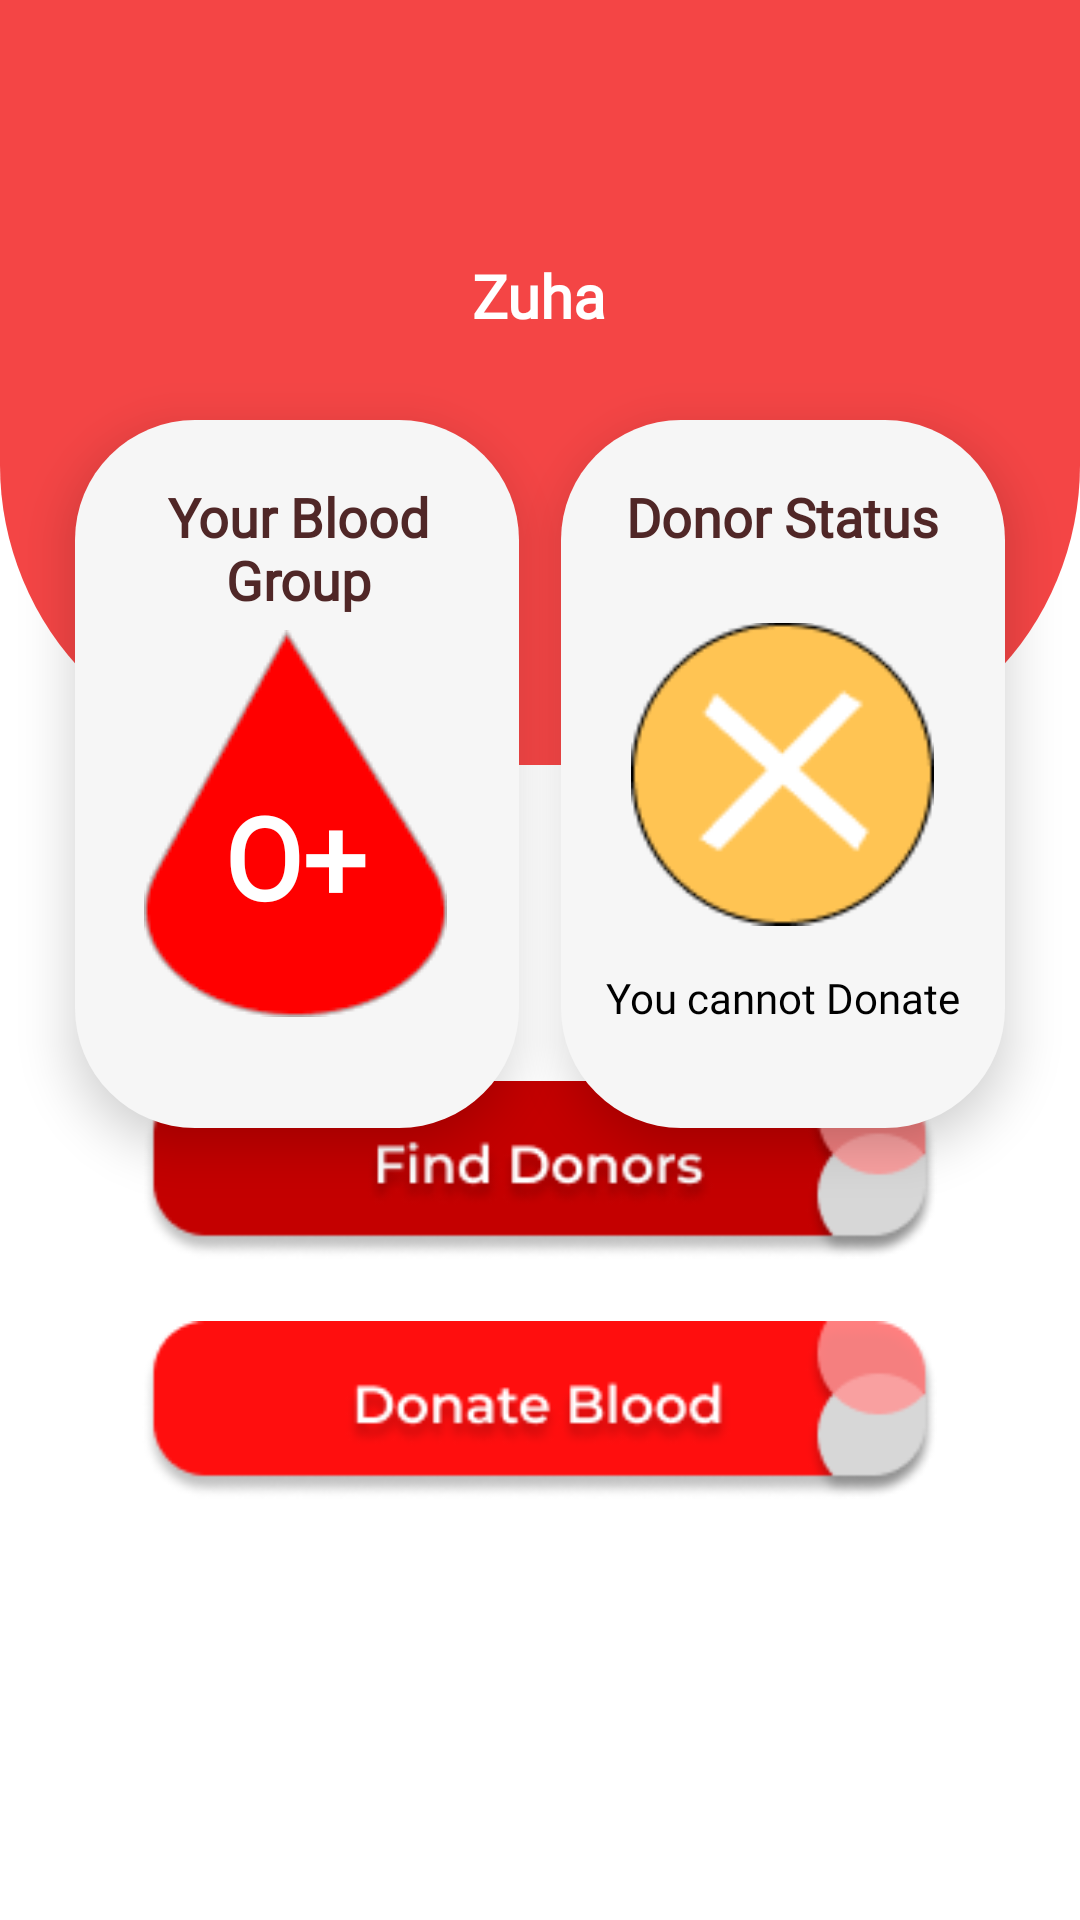

Write the Android layout XML for this screen, with the resource values it uses.
<!-- AndroidManifest.xml: application theme AppTheme -->
<!-- res/layout/activity_home.xml -->
<?xml version="1.0" encoding="utf-8"?>
<RelativeLayout xmlns:android="http://schemas.android.com/apk/res/android"
    xmlns:app="http://schemas.android.com/apk/res-auto"
    xmlns:tools="http://schemas.android.com/tools"
    android:layout_width="match_parent"
    android:layout_height="match_parent"
    android:background="#ffffff"
    tools:context=".Home.HomeActivity">

    <ImageView
        android:id="@+id/nav_menu"
        android:layout_width="40dp"
        android:layout_height="40dp"
        android:layout_alignParentTop="true"
        android:layout_marginLeft="20dp"
        android:layout_marginTop="36dp"
        android:src="@drawable/ic_baseline_dehaze_24"
        android:translationZ="90dp" />

    <View
        android:id="@+id/homeScreenPanel"
        android:layout_width="match_parent"
        android:layout_height="255dp"
        android:background="@drawable/ic_homescreenpanel" />

    
    <TextView
        android:id="@+id/helloTextName"
        android:layout_width="wrap_content"
        android:layout_height="40dp"
        android:layout_centerHorizontal="true"
        android:layout_marginLeft="7dp"
        android:layout_marginTop="85dp"
        android:fontFamily="@font/montserrat"
        android:maxLength="15"
        android:text="Zuha"
        android:textColor="#ffffff"
        android:textSize="20sp"
        android:textStyle="bold" />

    <RelativeLayout
        android:layout_width="148dp"
        android:layout_height="236dp"
        android:layout_alignParentRight="true"
        android:layout_marginTop="140dp"
        android:layout_marginRight="25dp"
        android:background="@drawable/ic_card"
        android:elevation="10dp"

        >

        <TextView
            android:id="@+id/donor_status"
            android:layout_width="135dp"
            android:layout_height="50dp"
            android:layout_centerHorizontal="true"
            android:layout_marginTop="20dp"
            android:fontFamily="@font/montserrat"
            android:gravity="center_horizontal"
            android:text="Donor Status"
            android:textAppearance="@style/your_blood_"
            android:textStyle="bold"
            android:translationZ="90dp" />

        <ImageView
            android:id="@+id/donor_status_icon_approved"
            android:layout_width="101dp"
            android:layout_height="130dp"

            android:layout_centerInParent="true"
            android:src="@drawable/waiting"
            android:translationZ="90dp" />

        <TextView
            android:id="@+id/donation_Line"
            android:layout_width="wrap_content"
            android:layout_height="30dp"
            android:layout_below="@+id/donor_status_icon_approved"
            android:layout_centerHorizontal="true"
            android:fontFamily="@font/montserrat"

            android:text="You cannot Donate"
            android:textColor="#000000"
            android:translationZ="90dp"


            />
    </RelativeLayout>

    <View
        android:id="@+id/card1"
        android:layout_width="148dp"
        android:layout_height="236dp"
        android:layout_alignParentLeft="true"
        android:layout_alignParentTop="true"
        android:layout_marginLeft="25dp"
        android:layout_marginTop="140dp"
        android:background="@drawable/ic_card"
        android:elevation="10dp" />

    <TextView
        android:id="@+id/your_blood_"
        android:layout_width="135dp"
        android:layout_height="50dp"
        android:layout_alignParentLeft="true"
        android:layout_alignParentTop="true"
        android:layout_marginLeft="32dp"
        android:layout_marginTop="160dp"
        android:fontFamily="@font/montserrat"
        android:gravity="center_horizontal|top"
        android:text="@string/your_blood_"
        android:textAppearance="@style/your_blood_"
        android:textStyle="bold"
        android:translationZ="90dp" />

    <RelativeLayout
        android:layout_width="wrap_content"
        android:layout_height="wrap_content"
        android:layout_below="@+id/your_blood_"
        android:layout_alignParentStart="true"
        android:layout_marginStart="48dp"
        android:background="@drawable/union"
        android:orientation="vertical"

        android:translationZ="90dp">

        <TextView
            android:id="@+id/bloodGroupTextBloodDrop"
            android:layout_width="wrap_content"
            android:layout_height="wrap_content"
            android:layout_alignParentTop="true"
            android:layout_centerHorizontal="true"
            android:layout_marginTop="50dp"
            android:fontFamily="@font/montserrat"

            android:text="O+"
            android:textColor="#ffffff"
            android:textSize="38sp"

            android:textStyle="bold"
            android:translationZ="90dp" />

    </RelativeLayout>


    <ImageView
        android:layout_width="265dp"
        android:layout_height="60dp"
        android:id="@+id/findDonorsBtn"
        android:layout_alignParentBottom="true"
        android:layout_centerHorizontal="true"
        android:layout_marginBottom="220dp"
        android:src="@drawable/find_donors"
        android:contentDescription="TODO"/>
    <ImageView
        android:id="@+id/donateBloodBtnEnabled"
        android:layout_width="265dp"
        android:layout_height="60dp"
        android:layout_alignParentBottom="true"
        android:layout_centerHorizontal="true"
        android:layout_marginBottom="140dp"
        android:src="@drawable/donate_blood"
        android:contentDescription="TODO" />
    <ImageView
        android:id="@+id/donateBloodBtnDisabled"
        android:layout_width="265dp"
        android:layout_height="60dp"
        android:layout_alignParentBottom="true"
        android:layout_centerHorizontal="true"
        android:layout_marginBottom="140dp"
        android:src="@drawable/donate_blood_disabled"
        android:visibility="invisible"
        android:contentDescription="TODO" />

    


</RelativeLayout>
<!-- resources referenced by this layout -->
<resources>
  <!-- drawable donate_blood: png bitmap (drawable, 8449 bytes) -->
  <!-- drawable find_donors: png bitmap (drawable, 8061 bytes) -->
  <!-- drawable ic_card (drawable) -->
  <?xml version="1.0" encoding="utf-8"?>
  <shape xmlns:android="http://schemas.android.com/apk/res/android"
      android:shape="rectangle" android:padding="10dp">
      <solid android:color="#F6F6F6"/>
      <corners
          android:bottomRightRadius="40dp"
          android:bottomLeftRadius="40dp"
          android:topLeftRadius="40dp"
          android:topRightRadius="40dp"
          />
  </shape>
  <!-- drawable ic_homescreenpanel (drawable) -->
  <?xml version="1.0" encoding="utf-8"?>
  <shape xmlns:android="http://schemas.android.com/apk/res/android"
      android:shape="rectangle" android:padding="10dp">
      <solid android:color="#F44545"/>
      <corners
          android:bottomRightRadius="100dp"
          android:bottomLeftRadius="100dp"
          android:topLeftRadius="0dp"
          android:topRightRadius="0dp"
          />
  </shape>
  <!-- drawable union: png bitmap (drawable, 2584 bytes) -->
  <!-- drawable waiting: png bitmap (drawable, 3053 bytes) -->
  <string name="your_blood_">
  
  Your Blood Group
  </string>
  <style name="your_blood_">
  
          <item name="android:textSize">
              18sp
          </item>
  
          <item name="android:textColor">
              #502727
          </item>
  
      </style>
  <style name="AppTheme" parent="Theme.MaterialComponents.NoActionBar">
          
          <item name="colorPrimary">@color/colorPrimary</item>
          <item name="colorPrimaryDark">@color/colorPrimaryDark</item>
          <item name="colorAccent">@color/colorAccent</item>
          <item name="android:windowAnimationStyle">@style/CustomActivityAnimation</item>
      </style>
  <color name="colorPrimary">#FF0404</color>
  <color name="colorPrimaryDark">#970101</color>
  <color name="colorAccent">#FF5252</color>
  <style name="CustomActivityAnimation" parent="android:Animation.Activity">
          <item name="android:activityOpenEnterAnimation">@anim/slide_in_right</item>
          <item name="android:activityOpenExitAnimation">@anim/slide_out_left</item>
          <item name="android:activityCloseEnterAnimation">@anim/slide_in_left</item>
          <item name="android:activityCloseExitAnimation">@anim/slide_out_right</item>
      </style>
</resources>
